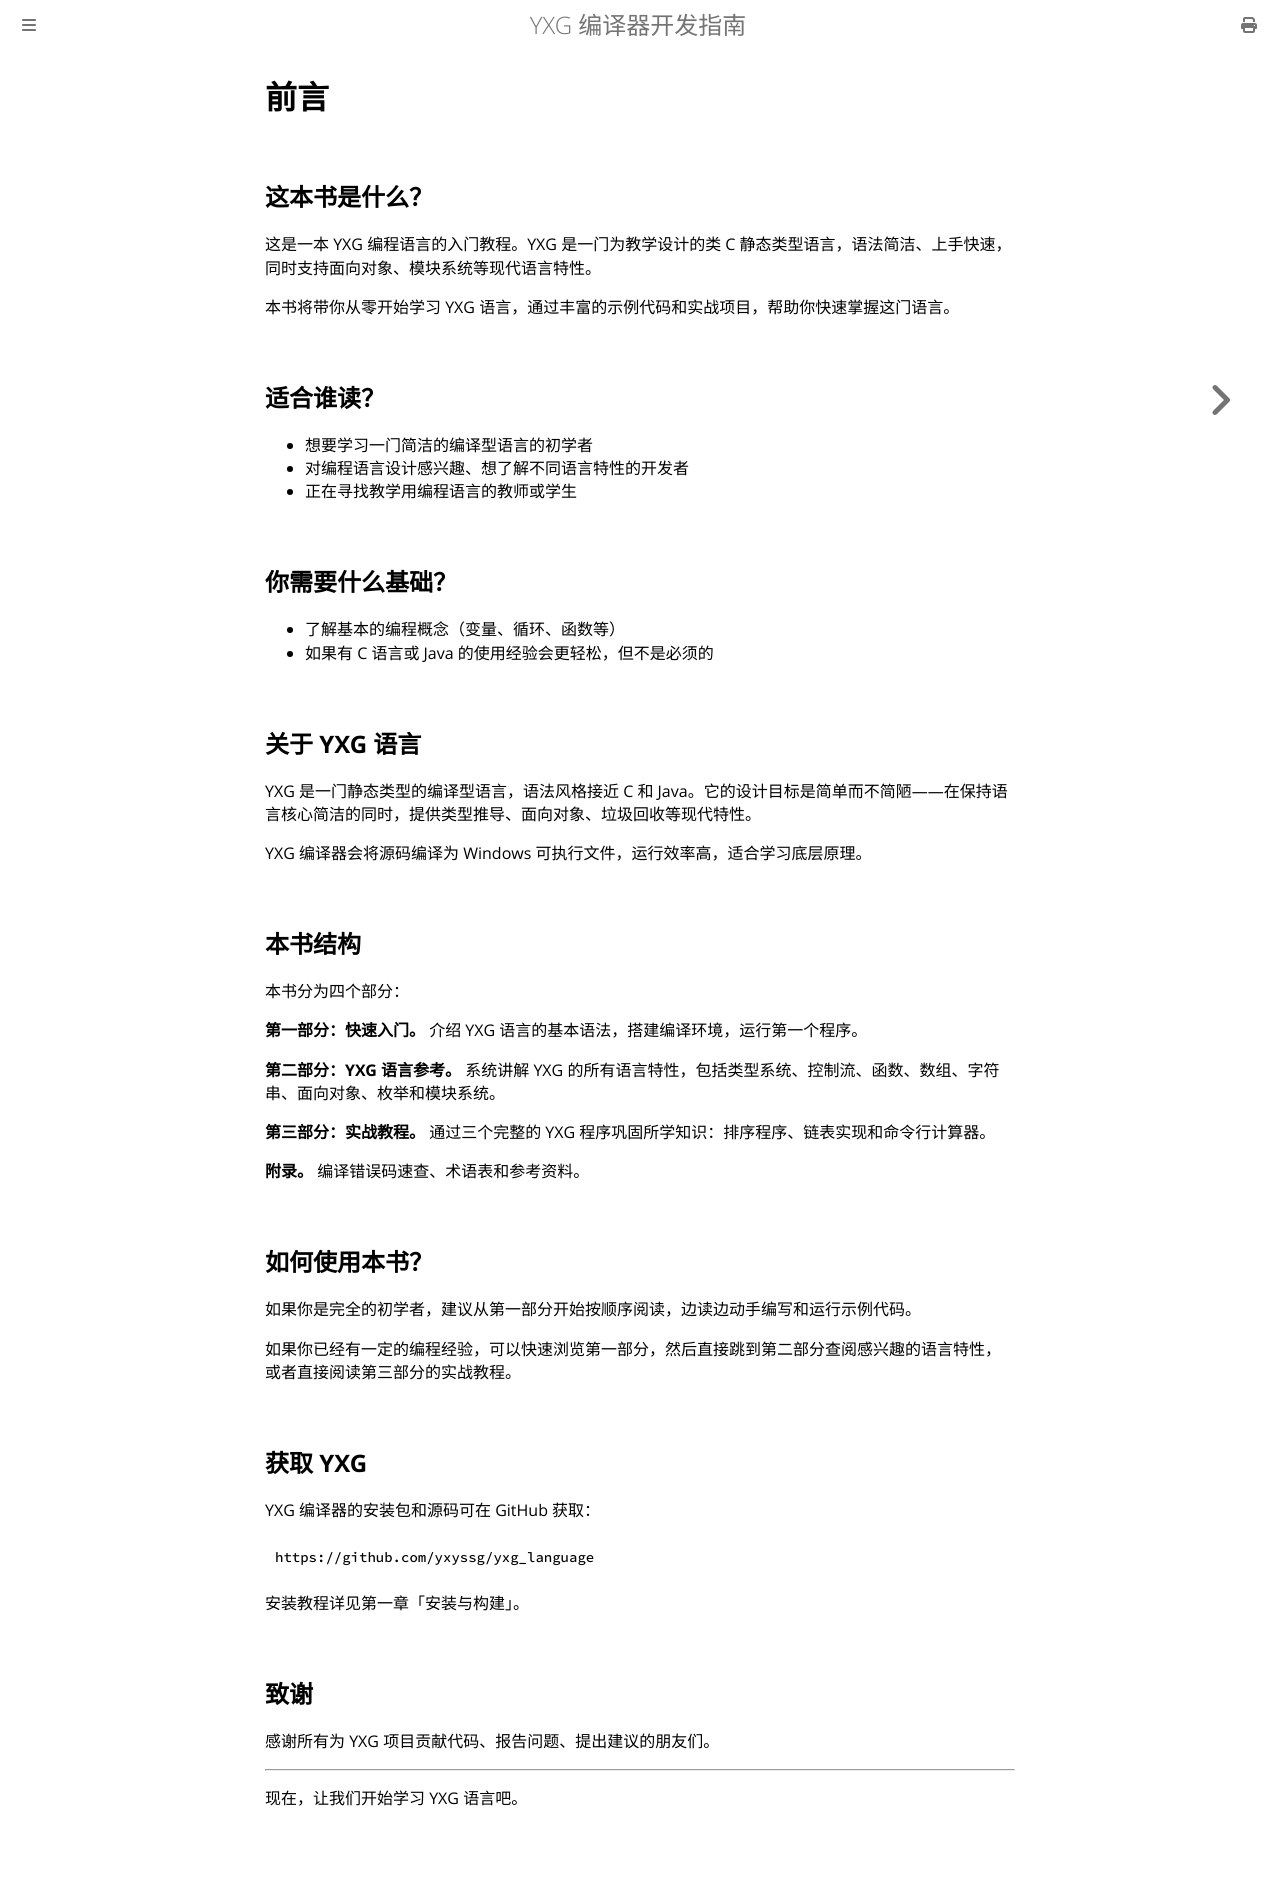

repository: yxyssg/yxg_language · page: preface.html · generator: mdbook

# 前言

## 这本书是什么？

这是一本 YXG 编程语言的入门教程。YXG 是一门为教学设计的类 C 静态类型语言，语法简洁、上手快速，同时支持面向对象、模块系统等现代语言特性。

本书将带你从零开始学习 YXG 语言，通过丰富的示例代码和实战项目，帮助你快速掌握这门语言。

## 适合谁读？

- 想要学习一门简洁的编译型语言的初学者
- 对编程语言设计感兴趣、想了解不同语言特性的开发者
- 正在寻找教学用编程语言的教师或学生

## 你需要什么基础？

- 了解基本的编程概念（变量、循环、函数等）
- 如果有 C 语言或 Java 的使用经验会更轻松，但不是必须的

## 关于 YXG 语言

YXG 是一门静态类型的编译型语言，语法风格接近 C 和 Java。它的设计目标是简单而不简陋——在保持语言核心简洁的同时，提供类型推导、面向对象、垃圾回收等现代特性。

YXG 编译器会将源码编译为 Windows 可执行文件，运行效率高，适合学习底层原理。

## 本书结构

本书分为四个部分：

**第一部分：快速入门。** 介绍 YXG 语言的基本语法，搭建编译环境，运行第一个程序。

**第二部分：YXG 语言参考。** 系统讲解 YXG 的所有语言特性，包括类型系统、控制流、函数、数组、字符串、面向对象、枚举和模块系统。

**第三部分：实战教程。** 通过三个完整的 YXG 程序巩固所学知识：排序程序、链表实现和命令行计算器。

**附录。** 编译错误码速查、术语表和参考资料。

## 如何使用本书？

如果你是完全的初学者，建议从第一部分开始按顺序阅读，边读边动手编写和运行示例代码。

如果你已经有一定的编程经验，可以快速浏览第一部分，然后直接跳到第二部分查阅感兴趣的语言特性，或者直接阅读第三部分的实战教程。

## 获取 YXG

YXG 编译器的安装包和源码可在 GitHub 获取：

    https://github.com/yxyssg/yxg_language

安装教程详见第一章「安装与构建」。

## 致谢

感谢所有为 YXG 项目贡献代码、报告问题、提出建议的朋友们。

---

现在，让我们开始学习 YXG 语言吧。
